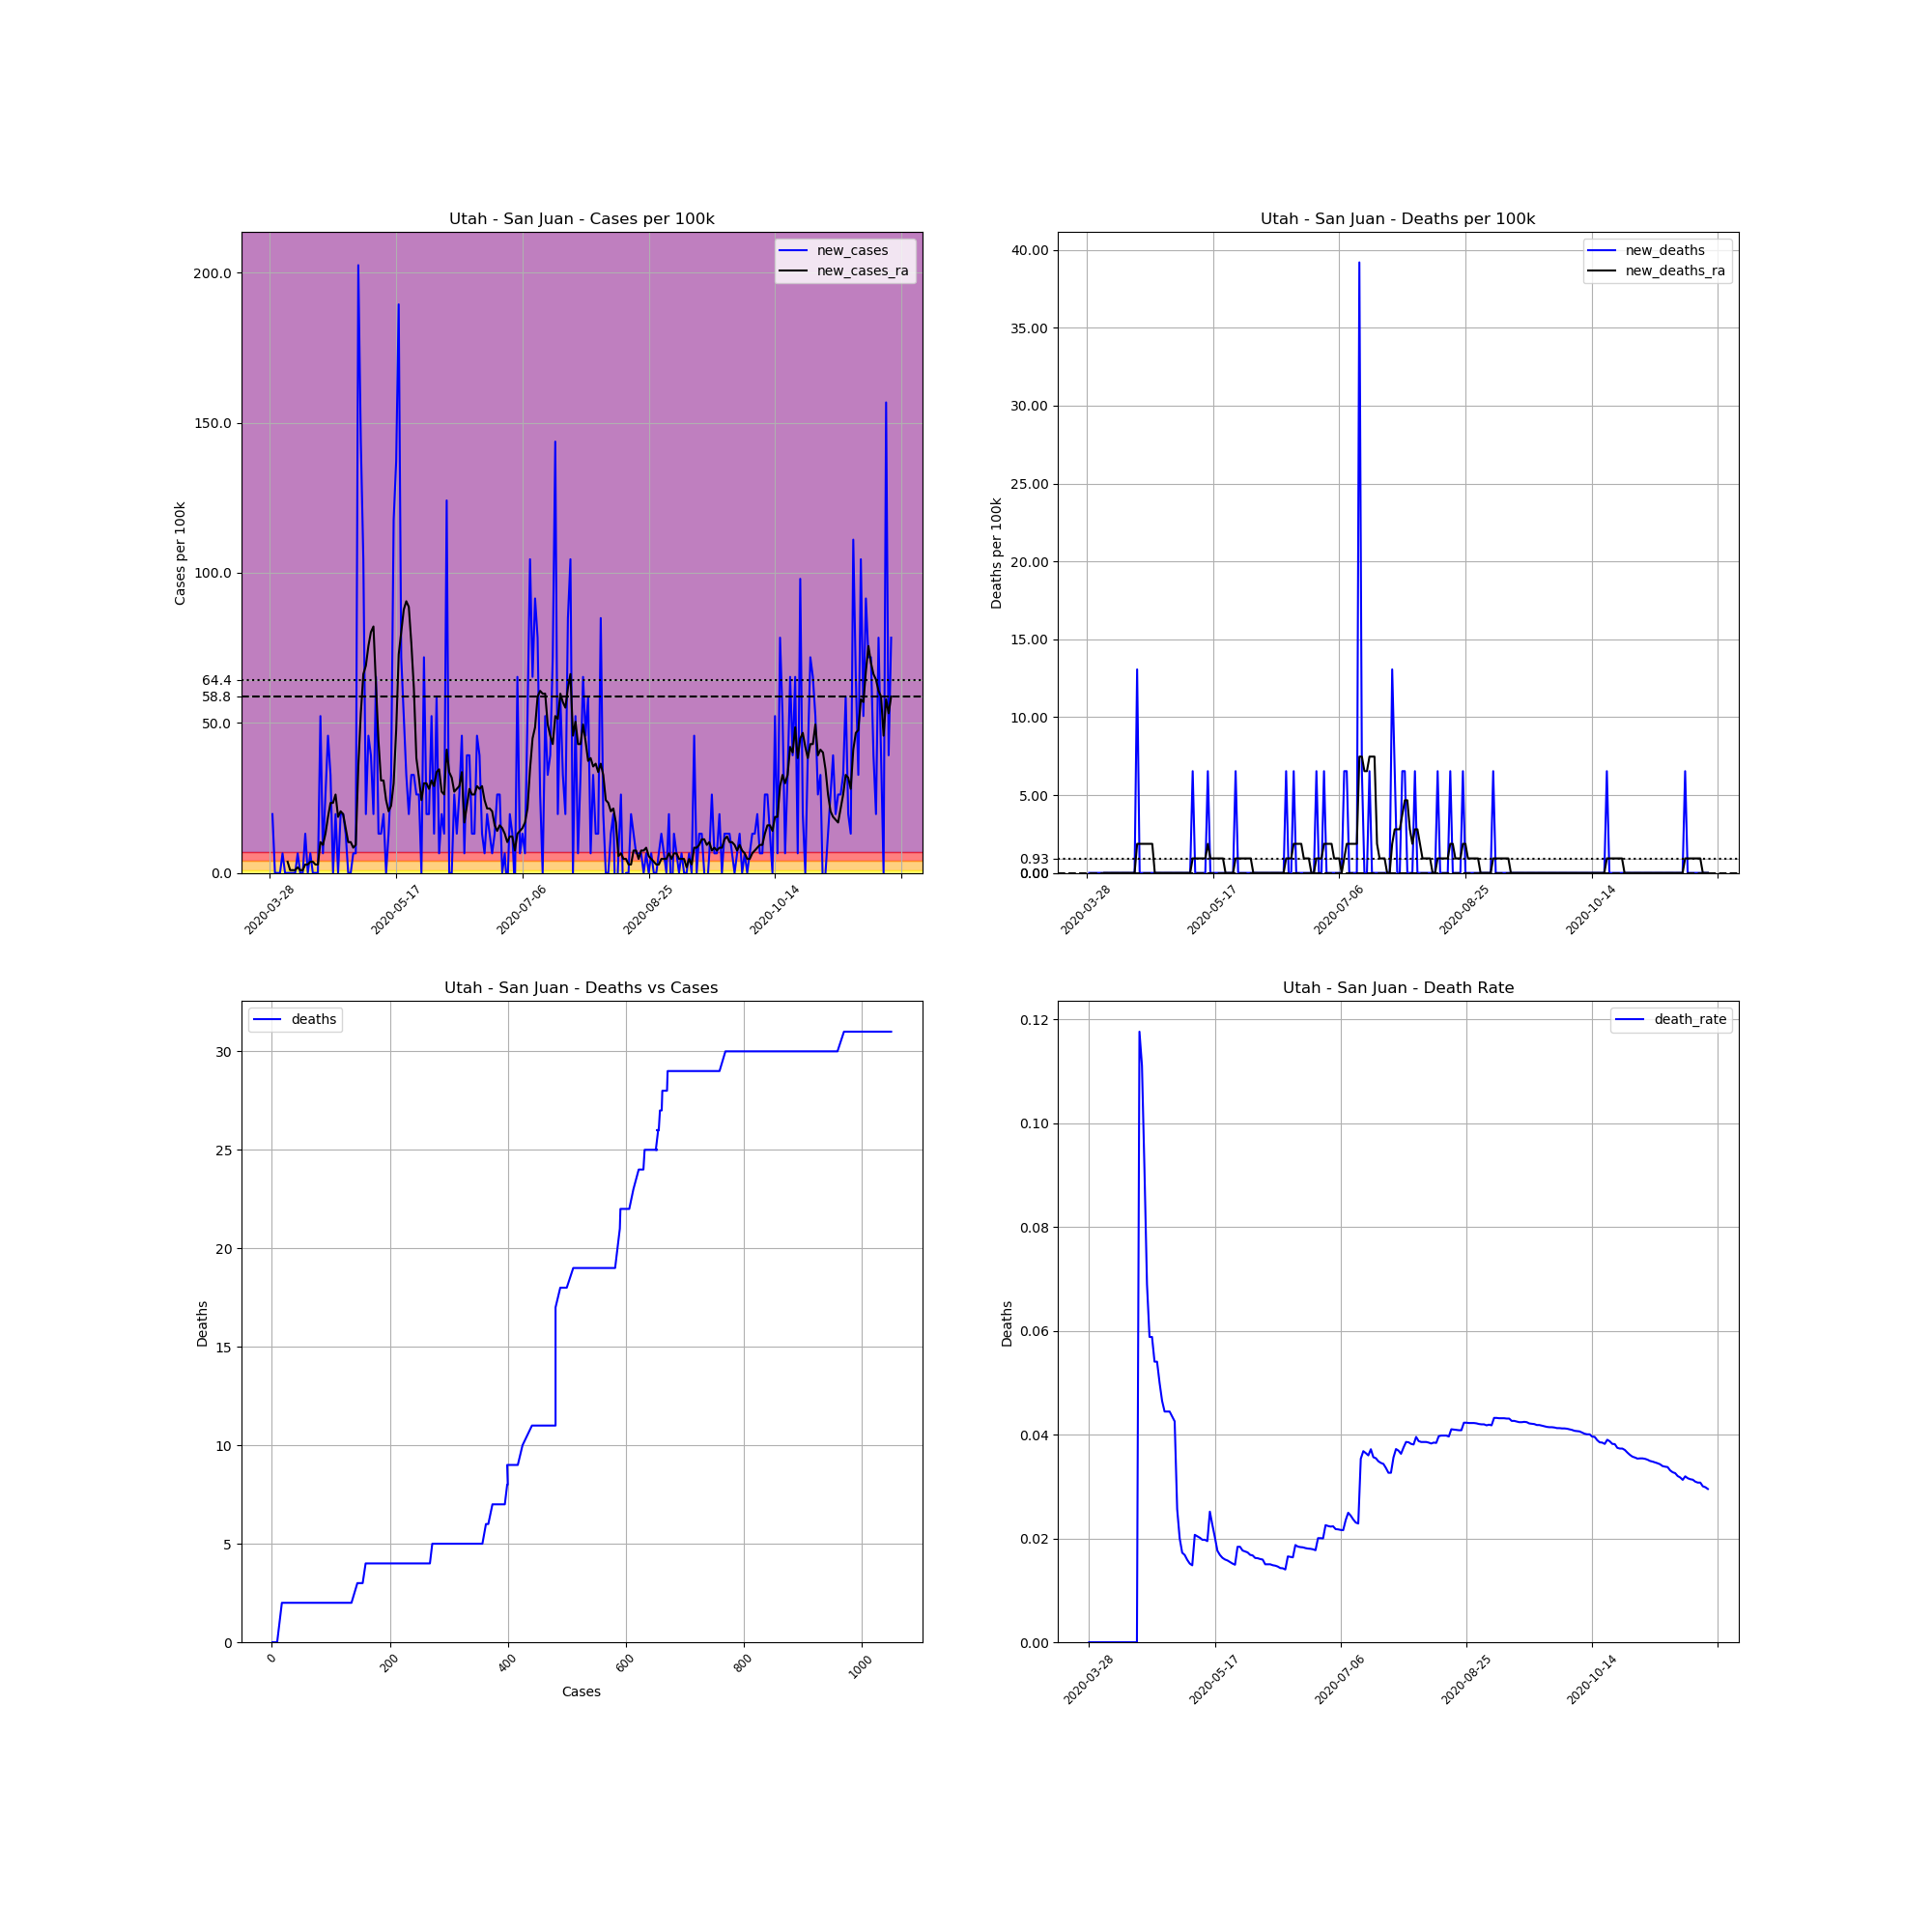

Source data for this figure (header and first rows):
, date, county, state, fips, cases, deaths, COUNTY, STNAME, CTYNAME, POPESTIMATE2019, cases_per_100k, deaths_per_100k, death_rate, new_cases, new_deaths, new_cases_ra, new_deaths_ra
471494, 2020-03-28, San Juan, Utah, 49037, 1, 0.0, 37, Utah, San Juan, 15308, 6.533, 0.0, 0.0, , , , 
471495, 2020-03-29, San Juan, Utah, 49037, 4, 0.0, 37, Utah, San Juan, 15308, 26.13, 0.0, 0.0, 19.6, 0.0, , 
471496, 2020-03-30, San Juan, Utah, 49037, 4, 0.0, 37, Utah, San Juan, 15308, 26.13, 0.0, 0.0, 0.0, 0.0, , 
471497, 2020-03-31, San Juan, Utah, 49037, 4, 0.0, 37, Utah, San Juan, 15308, 26.13, 0.0, 0.0, 0.0, 0.0, , 
471498, 2020-04-01, San Juan, Utah, 49037, 4, 0.0, 37, Utah, San Juan, 15308, 26.13, 0.0, 0.0, 0.0, 0.0, , 
471499, 2020-04-02, San Juan, Utah, 49037, 5, 0.0, 37, Utah, San Juan, 15308, 32.66, 0.0, 0.0, 6.533, 0.0, , 
471500, 2020-04-03, San Juan, Utah, 49037, 5, 0.0, 37, Utah, San Juan, 15308, 32.66, 0.0, 0.0, 0.0, 0.0, , 
471501, 2020-04-04, San Juan, Utah, 49037, 5, 0.0, 37, Utah, San Juan, 15308, 32.66, 0.0, 0.0, 0.0, 0.0, 3.733, 0.0
471502, 2020-04-05, San Juan, Utah, 49037, 5, 0.0, 37, Utah, San Juan, 15308, 32.66, 0.0, 0.0, 0.0, 0.0, 0.9332, 0.0
471503, 2020-04-06, San Juan, Utah, 49037, 5, 0.0, 37, Utah, San Juan, 15308, 32.66, 0.0, 0.0, 0.0, 0.0, 0.9332, 0.0
471504, 2020-04-07, San Juan, Utah, 49037, 5, 0.0, 37, Utah, San Juan, 15308, 32.66, 0.0, 0.0, 0.0, 0.0, 0.9332, 0.0
471505, 2020-04-08, San Juan, Utah, 49037, 6, 0.0, 37, Utah, San Juan, 15308, 39.2, 0.0, 0.0, 6.533, 0.0, 1.866, 0.0
471506, 2020-04-09, San Juan, Utah, 49037, 6, 0.0, 37, Utah, San Juan, 15308, 39.2, 0.0, 0.0, 0.0, 0.0, 0.9332, 0.0
471507, 2020-04-10, San Juan, Utah, 49037, 6, 0.0, 37, Utah, San Juan, 15308, 39.2, 0.0, 0.0, 0.0, 0.0, 0.9332, 0.0
471508, 2020-04-11, San Juan, Utah, 49037, 8, 0.0, 37, Utah, San Juan, 15308, 52.26, 0.0, 0.0, 13.07, 0.0, 2.8, 0.0
471509, 2020-04-12, San Juan, Utah, 49037, 8, 0.0, 37, Utah, San Juan, 15308, 52.26, 0.0, 0.0, 0.0, 0.0, 2.8, 0.0
471510, 2020-04-13, San Juan, Utah, 49037, 9, 0.0, 37, Utah, San Juan, 15308, 58.79, 0.0, 0.0, 6.533, 0.0, 3.733, 0.0
471511, 2020-04-14, San Juan, Utah, 49037, 9, 0.0, 37, Utah, San Juan, 15308, 58.79, 0.0, 0.0, 0.0, 0.0, 3.733, 0.0
471512, 2020-04-15, San Juan, Utah, 49037, 9, 0.0, 37, Utah, San Juan, 15308, 58.79, 0.0, 0.0, 0.0, 0.0, 2.8, 0.0
471513, 2020-04-16, San Juan, Utah, 49037, 9, 0.0, 37, Utah, San Juan, 15308, 58.79, 0.0, 0.0, 0.0, 0.0, 2.8, 0.0
471514, 2020-04-17, San Juan, Utah, 49037, 17, 2.0, 37, Utah, San Juan, 15308, 111.1, 13.07, 0.1176, 52.26, 13.07, 10.27, 1.866
471515, 2020-04-18, San Juan, Utah, 49037, 18, 2.0, 37, Utah, San Juan, 15308, 117.6, 13.07, 0.1111, 6.533, 0.0, 9.332, 1.866
471516, 2020-04-19, San Juan, Utah, 49037, 22, 2.0, 37, Utah, San Juan, 15308, 143.7, 13.07, 0.09091, 26.13, 0.0, 13.07, 1.866
471517, 2020-04-20, San Juan, Utah, 49037, 29, 2.0, 37, Utah, San Juan, 15308, 189.4, 13.07, 0.06897, 45.73, 0.0, 18.66, 1.866
471518, 2020-04-21, San Juan, Utah, 49037, 34, 2.0, 37, Utah, San Juan, 15308, 222.1, 13.07, 0.05882, 32.66, 0.0, 23.33, 1.866
471519, 2020-04-22, San Juan, Utah, 49037, 34, 2.0, 37, Utah, San Juan, 15308, 222.1, 13.07, 0.05882, 0.0, 0.0, 23.33, 1.866
471520, 2020-04-23, San Juan, Utah, 49037, 37, 2.0, 37, Utah, San Juan, 15308, 241.7, 13.07, 0.05405, 19.6, 0.0, 26.13, 1.866
471521, 2020-04-24, San Juan, Utah, 49037, 37, 2.0, 37, Utah, San Juan, 15308, 241.7, 13.07, 0.05405, 0.0, 0.0, 18.66, 0.0
471522, 2020-04-25, San Juan, Utah, 49037, 40, 2.0, 37, Utah, San Juan, 15308, 261.3, 13.07, 0.05, 19.6, 0.0, 20.53, 0.0
471523, 2020-04-26, San Juan, Utah, 49037, 43, 2.0, 37, Utah, San Juan, 15308, 280.9, 13.07, 0.04651, 19.6, 0.0, 19.6, 0.0
471524, 2020-04-27, San Juan, Utah, 49037, 45, 2.0, 37, Utah, San Juan, 15308, 294, 13.07, 0.04444, 13.07, 0.0, 14.93, 0.0
471525, 2020-04-28, San Juan, Utah, 49037, 45, 2.0, 37, Utah, San Juan, 15308, 294, 13.07, 0.04444, 0.0, 0.0, 10.27, 0.0
471526, 2020-04-29, San Juan, Utah, 49037, 45, 2.0, 37, Utah, San Juan, 15308, 294, 13.07, 0.04444, 0.0, 0.0, 10.27, 0.0
471527, 2020-04-30, San Juan, Utah, 49037, 46, 2.0, 37, Utah, San Juan, 15308, 300.5, 13.07, 0.04348, 6.533, 0.0, 8.399, 0.0
471528, 2020-05-01, San Juan, Utah, 49037, 47, 2.0, 37, Utah, San Juan, 15308, 307, 13.07, 0.04255, 6.533, 0.0, 9.332, 0.0
471529, 2020-05-02, San Juan, Utah, 49037, 78, 2.0, 37, Utah, San Juan, 15308, 509.5, 13.07, 0.02564, 202.5, 0.0, 35.46, 0.0
471530, 2020-05-03, San Juan, Utah, 49037, 100, 2.0, 37, Utah, San Juan, 15308, 653.3, 13.07, 0.02, 143.7, 0.0, 53.19, 0.0
471531, 2020-05-04, San Juan, Utah, 49037, 116, 2.0, 37, Utah, San Juan, 15308, 757.8, 13.07, 0.01724, 104.5, 0.0, 66.26, 0.0
471532, 2020-05-05, San Juan, Utah, 49037, 119, 2.0, 37, Utah, San Juan, 15308, 777.4, 13.07, 0.01681, 19.6, 0.0, 69.06, 0.0
471533, 2020-05-06, San Juan, Utah, 49037, 126, 2.0, 37, Utah, San Juan, 15308, 823.1, 13.07, 0.01587, 45.73, 0.0, 75.59, 0.0
471534, 2020-05-07, San Juan, Utah, 49037, 132, 2.0, 37, Utah, San Juan, 15308, 862.3, 13.07, 0.01515, 39.2, 0.0, 80.26, 0.0
471535, 2020-05-08, San Juan, Utah, 49037, 135, 2.0, 37, Utah, San Juan, 15308, 881.9, 13.07, 0.01481, 19.6, 0.0, 82.12, 0.0
471536, 2020-05-09, San Juan, Utah, 49037, 145, 3.0, 37, Utah, San Juan, 15308, 947.2, 19.6, 0.02069, 65.33, 6.533, 62.53, 0.9332
471537, 2020-05-10, San Juan, Utah, 49037, 147, 3.0, 37, Utah, San Juan, 15308, 960.3, 19.6, 0.02041, 13.07, 0.0, 43.86, 0.9332
471538, 2020-05-11, San Juan, Utah, 49037, 149, 3.0, 37, Utah, San Juan, 15308, 973.3, 19.6, 0.02013, 13.07, 0.0, 30.8, 0.9332
471539, 2020-05-12, San Juan, Utah, 49037, 152, 3.0, 37, Utah, San Juan, 15308, 992.9, 19.6, 0.01974, 19.6, 0.0, 30.8, 0.9332
471540, 2020-05-13, San Juan, Utah, 49037, 152, 3.0, 37, Utah, San Juan, 15308, 992.9, 19.6, 0.01974, 0.0, 0.0, 24.26, 0.9332
471541, 2020-05-14, San Juan, Utah, 49037, 154, 3.0, 37, Utah, San Juan, 15308, 1006, 19.6, 0.01948, 13.07, 0.0, 20.53, 0.9332
471542, 2020-05-15, San Juan, Utah, 49037, 159, 4.0, 37, Utah, San Juan, 15308, 1039, 26.13, 0.02516, 32.66, 6.533, 22.4, 1.866
471543, 2020-05-16, San Juan, Utah, 49037, 177, 4.0, 37, Utah, San Juan, 15308, 1156, 26.13, 0.0226, 117.6, 0.0, 29.86, 0.9332
471544, 2020-05-17, San Juan, Utah, 49037, 198, 4.0, 37, Utah, San Juan, 15308, 1293, 26.13, 0.0202, 137.2, 0.0, 47.59, 0.9332
471545, 2020-05-18, San Juan, Utah, 49037, 227, 4.0, 37, Utah, San Juan, 15308, 1483, 26.13, 0.01762, 189.4, 0.0, 72.79, 0.9332
471546, 2020-05-19, San Juan, Utah, 49037, 238, 4.0, 37, Utah, San Juan, 15308, 1555, 26.13, 0.01681, 71.86, 0.0, 80.26, 0.9332
471547, 2020-05-20, San Juan, Utah, 49037, 246, 4.0, 37, Utah, San Juan, 15308, 1607, 26.13, 0.01626, 52.26, 0.0, 87.72, 0.9332
471548, 2020-05-21, San Juan, Utah, 49037, 251, 4.0, 37, Utah, San Juan, 15308, 1640, 26.13, 0.01594, 32.66, 0.0, 90.52, 0.9332
471549, 2020-05-22, San Juan, Utah, 49037, 254, 4.0, 37, Utah, San Juan, 15308, 1659, 26.13, 0.01575, 19.6, 0.0, 88.66, 0.0
471550, 2020-05-23, San Juan, Utah, 49037, 259, 4.0, 37, Utah, San Juan, 15308, 1692, 26.13, 0.01544, 32.66, 0.0, 76.52, 0.0
471551, 2020-05-24, San Juan, Utah, 49037, 264, 4.0, 37, Utah, San Juan, 15308, 1725, 26.13, 0.01515, 32.66, 0.0, 61.59, 0.0
471552, 2020-05-25, San Juan, Utah, 49037, 268, 4.0, 37, Utah, San Juan, 15308, 1751, 26.13, 0.01493, 26.13, 0.0, 38.26, 0.0
471553, 2020-05-26, San Juan, Utah, 49037, 272, 5.0, 37, Utah, San Juan, 15308, 1777, 32.66, 0.01838, 26.13, 6.533, 31.73, 0.9332
... 187 more rows
